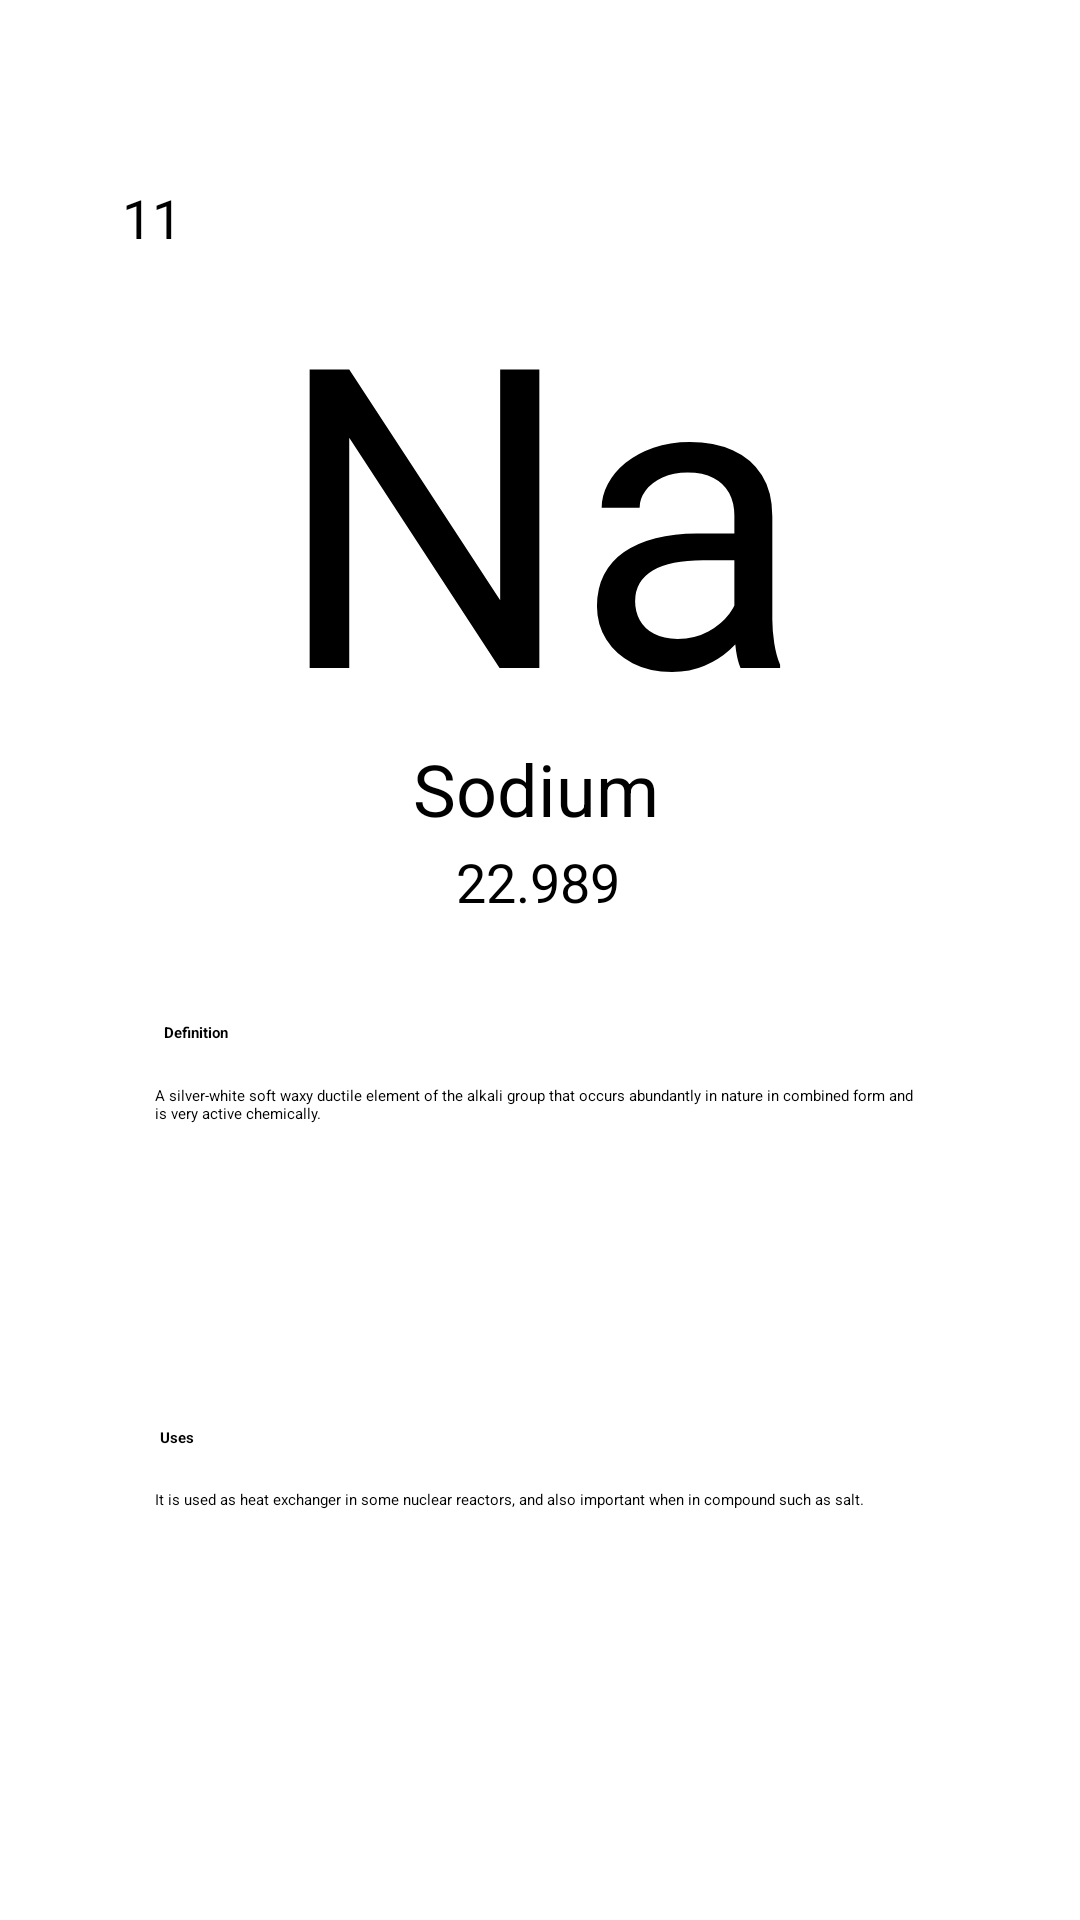

Here is an Android app screen rendered from its layout file. Give the layout XML and the strings, colors and styles it references.
<!-- AndroidManifest.xml: application theme Theme.PeriodicTable1 -->
<!-- res/layout/elements_sodium.xml -->
<?xml version="1.0" encoding="utf-8"?>
<androidx.constraintlayout.widget.ConstraintLayout

    xmlns:android="http://schemas.android.com/apk/res/android"
    xmlns:app="http://schemas.android.com/apk/res-auto"
    xmlns:tools="http://schemas.android.com/tools"
    android:layout_width="match_parent"
    android:layout_height="match_parent"
    android:layout_gravity="center"
    android:background="@drawable/bg"
    tools:context=".Sodium">


    <androidx.constraintlayout.widget.ConstraintLayout
        android:id="@+id/constraintLayout"
        android:layout_width="297dp"
        android:layout_height="268dp"
        android:background="@drawable/box2"
        android:padding="5dp"
        app:layout_constraintBottom_toBottomOf="parent"
        app:layout_constraintEnd_toEndOf="parent"
        app:layout_constraintStart_toStartOf="parent"
        app:layout_constraintTop_toTopOf="parent"
        app:layout_constraintVertical_bias="0.149">

        <TextView
            android:id="@+id/textView2"
            android:layout_width="202dp"
            android:layout_height="162dp"
            android:layout_centerHorizontal="false"
            android:gravity="center_horizontal|top"


            android:text="Na"
            android:textColor="@color/black"
            android:textSize="140dp"
            app:layout_constraintBottom_toBottomOf="parent"
            app:layout_constraintEnd_toEndOf="parent"
            app:layout_constraintHorizontal_bias="0.494"
            app:layout_constraintStart_toStartOf="parent"
            app:layout_constraintTop_toTopOf="parent"
            app:layout_constraintVertical_bias="0.15" />

        <TextView
            android:id="@+id/textView4"
            android:layout_width="84dp"
            android:layout_height="35dp"
            android:layout_centerHorizontal="false"
            android:text="Sodium"
            android:textSize="24sp"
            app:layout_constraintBottom_toBottomOf="parent"
            app:layout_constraintEnd_toEndOf="parent"
            app:layout_constraintHorizontal_bias="0.497"
            app:layout_constraintStart_toStartOf="parent"
            app:layout_constraintTop_toBottomOf="@+id/textView2"
            app:layout_constraintVertical_bias="0.211" />

        <TextView
            android:id="@+id/textView3"
            android:layout_width="wrap_content"
            android:layout_height="wrap_content"
            android:text="22.989"
            android:textSize="18sp"
            app:layout_constraintBottom_toBottomOf="parent"
            app:layout_constraintEnd_toEndOf="parent"
            app:layout_constraintHorizontal_bias="0.497"
            app:layout_constraintStart_toStartOf="parent"
            app:layout_constraintTop_toBottomOf="@+id/textView4"
            app:layout_constraintVertical_bias="0.0" />

        <TextView
            android:id="@+id/textView5"
            android:layout_width="wrap_content"
            android:layout_height="wrap_content"
            android:layout_marginStart="4dp"
            android:text="11"
            android:textSize="18sp"
            app:layout_constraintBottom_toBottomOf="parent"
            app:layout_constraintStart_toStartOf="parent"
            app:layout_constraintTop_toTopOf="parent"
            app:layout_constraintVertical_bias="0.0" />


    </androidx.constraintlayout.widget.ConstraintLayout>

    <androidx.constraintlayout.widget.ConstraintLayout
        android:layout_width="297dp"
        android:layout_height="268dp"
        android:background="@drawable/box2"
        android:padding="5dp"
        app:layout_constraintBottom_toBottomOf="parent"
        app:layout_constraintEnd_toEndOf="parent"
        app:layout_constraintStart_toStartOf="parent"
        app:layout_constraintTop_toTopOf="parent"
        app:layout_constraintVertical_bias="0.859">

        <TextView
            android:id="@+id/textView6"
            android:layout_width="wrap_content"
            android:layout_height="wrap_content"
            android:text="Definition"
            android:textStyle="bold"
            app:layout_constraintBottom_toBottomOf="parent"
            app:layout_constraintEnd_toEndOf="parent"
            app:layout_constraintHorizontal_bias="0.068"
            app:layout_constraintStart_toStartOf="parent"
            app:layout_constraintTop_toTopOf="parent"
            app:layout_constraintVertical_bias="0.064" />

        <TextView
            android:id="@+id/textView9"
            android:layout_width="wrap_content"
            android:layout_height="wrap_content"
            android:text="Uses"
            android:textStyle="bold"
            app:layout_constraintBottom_toBottomOf="parent"
            app:layout_constraintEnd_toEndOf="parent"
            app:layout_constraintHorizontal_bias="0.06"
            app:layout_constraintStart_toStartOf="parent"
            app:layout_constraintTop_toTopOf="parent"
            app:layout_constraintVertical_bias="0.602" />

        <TextView
            android:id="@+id/textView7"
            android:layout_width="256dp"
            android:layout_height="71dp"
            android:text="A silver-white soft waxy ductile element of the alkali group that occurs abundantly in nature in combined form and is very active chemically. "
            android:textAlignment="textStart"
            app:layout_constraintBottom_toBottomOf="parent"
            app:layout_constraintEnd_toEndOf="parent"
            app:layout_constraintHorizontal_bias="0.487"
            app:layout_constraintStart_toStartOf="parent"
            app:layout_constraintTop_toTopOf="parent"
            app:layout_constraintVertical_bias="0.197" />

        <TextView
            android:id="@+id/textView10"
            android:layout_width="256dp"
            android:layout_height="71dp"
            android:text="It is used as heat exchanger in some nuclear reactors, and also important when in compound such as salt."
            android:textAlignment="textStart"
            app:layout_constraintBottom_toBottomOf="parent"
            app:layout_constraintEnd_toEndOf="parent"
            app:layout_constraintHorizontal_bias="0.487"
            app:layout_constraintStart_toStartOf="parent"
            app:layout_constraintTop_toTopOf="parent"
            app:layout_constraintVertical_bias="0.918" />
    </androidx.constraintlayout.widget.ConstraintLayout>

</androidx.constraintlayout.widget.ConstraintLayout>
<!-- resources referenced by this layout -->
<resources>

  <!-- not gathered from this repository: default colours our renderer supplied (Android Studio template values) -->
  <color name="black">#FF000000</color>
</resources>
